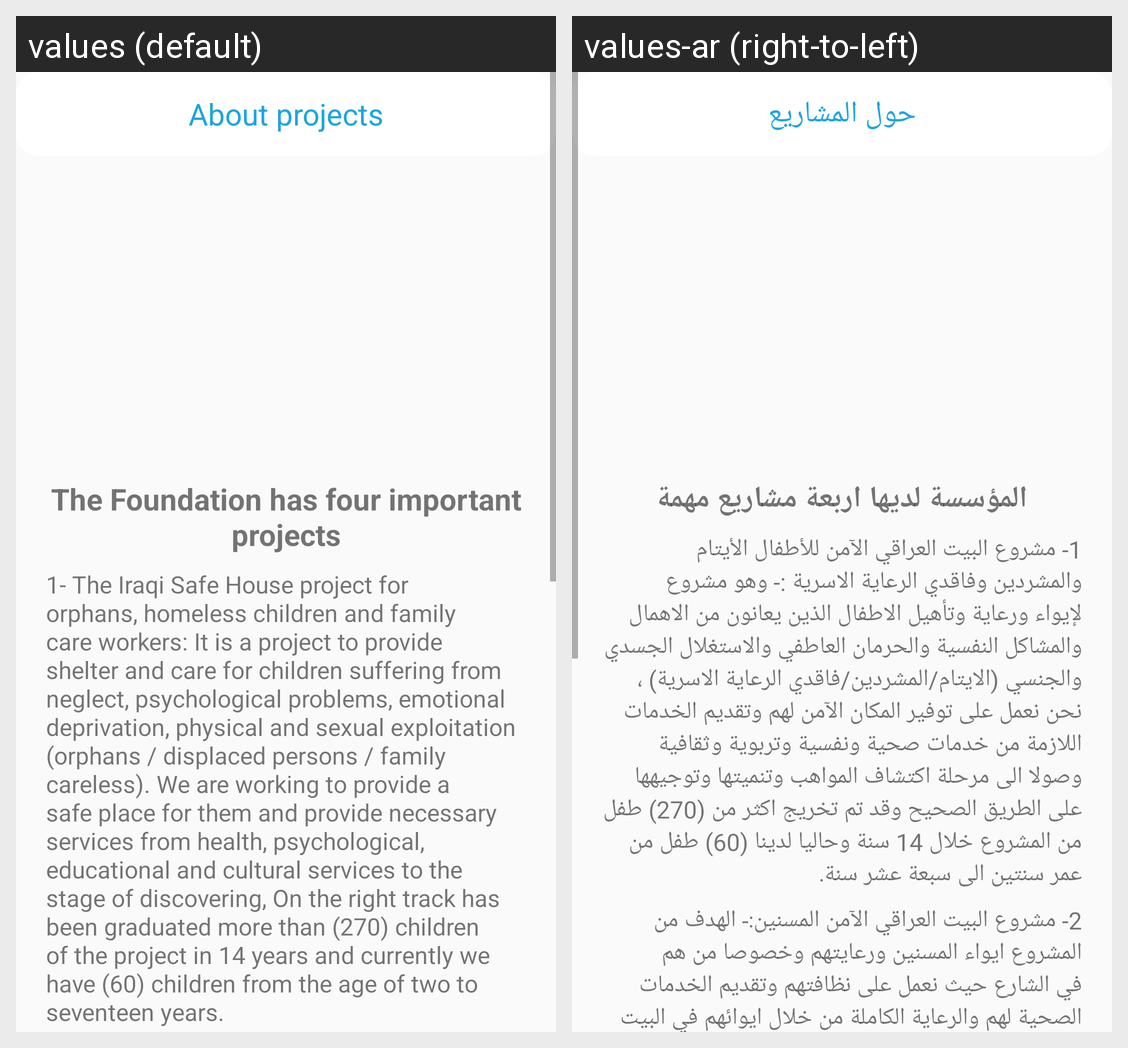

Translations of the strings shown on this Android screen, per locale in the grid:
Android screen res/layout/activity_projects.xml rendered under 2 locales, left to right: values (default), values-ar (right-to-left). Device: Nexus 5 (rendered at 1080×1920; each locale shown at half size, 540×960, under a caption strip naming it); theme AppTheme.
Strings drawn on this screen, with the default value and each locale's value (text and hints the layout hard-codes, and strings that could not be matched under every locale, appear in the picture but are not listed):

project1
  values: The Foundation has four important projects
  values-ar: المؤسسة لديها اربعة مشاريع مهمة

project2
  values: 1- The Iraqi Safe House project for orphans, homeless children and family care workers: It is a project to provide shelter and care for children suffering from neglect, psychological problems, emotional deprivation, physical and sexual exploitation (orphans / displaced persons / family careless). We are working to provide a safe place for them and provide necessary services from health, …[clipped]
  values-ar: 1- مشروع البيت العراقي الآمن للأطفال الأيتام والمشردين وفاقدي الرعاية الاسرية :- وهو مشروع لإيواء ورعاية وتأهيل الاطفال الذين يعانون من الاهمال والمشاكل النفسية والحرمان العاطفي والاستغلال الجسدي والجنسي (الايتام/المشردين/فاقدي الرعاية الاسرية) ، نحن نعمل على توفير المكان الآمن لهم وتقديم الخدمات اللازمة من خدمات صحية ونفسية وتربوية وثقافية وصولا الى مرحلة اكتشاف المواهب وتنميتها وتوجيهها على …[clipped]

about_projects
  values: About projects
  values-ar: حول المشاريع
